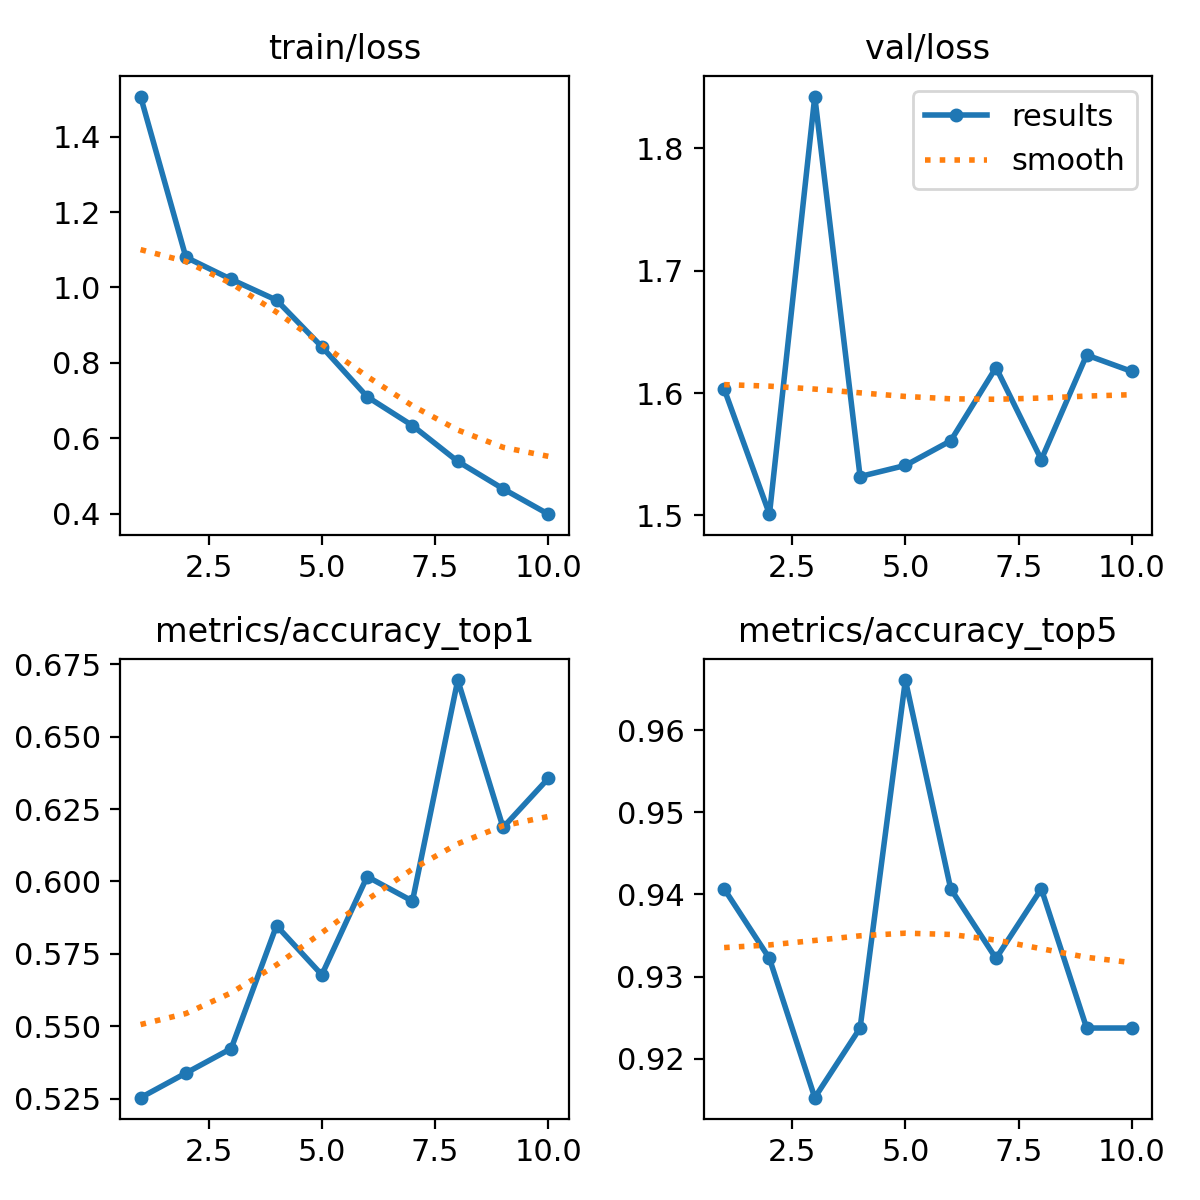

The file beside this chart, header and first rows:
epoch, time, train/loss, metrics/accuracy_top1, metrics/accuracy_top5, val/loss, lr/pg0, lr/pg1, lr/pg2
1, 1020, 1.507, 0.5254, 0.9407, 1.603, 0.0002553, 0.0002553, 0.0002553
2, 2035, 1.08, 0.5339, 0.9322, 1.501, 0.000461, 0.000461, 0.000461
3, 3069, 1.021, 0.5424, 0.9153, 1.842, 0.0006159, 0.0006159, 0.0006159
4, 3845, 0.9664, 0.5847, 0.9237, 1.532, 0.0005406, 0.0005406, 0.0005406
5, 4608, 0.8426, 0.5678, 0.9661, 1.541, 0.0004645, 0.0004645, 0.0004645
6, 5366, 0.71, 0.6017, 0.9407, 1.561, 0.0003883, 0.0003883, 0.0003883
7, 31256, 0.6334, 0.5932, 0.9322, 1.621, 0.0003122, 0.0003122, 0.0003122
8, 32082, 0.5384, 0.6695, 0.9407, 1.546, 0.0002361, 0.0002361, 0.0002361
9, 32908, 0.4657, 0.6186, 0.9237, 1.631, 0.00016, 0.00016, 0.00016
10, 33733, 0.3984, 0.6356, 0.9237, 1.618, 8.3821e-05, 8.3821e-05, 8.3821e-05
